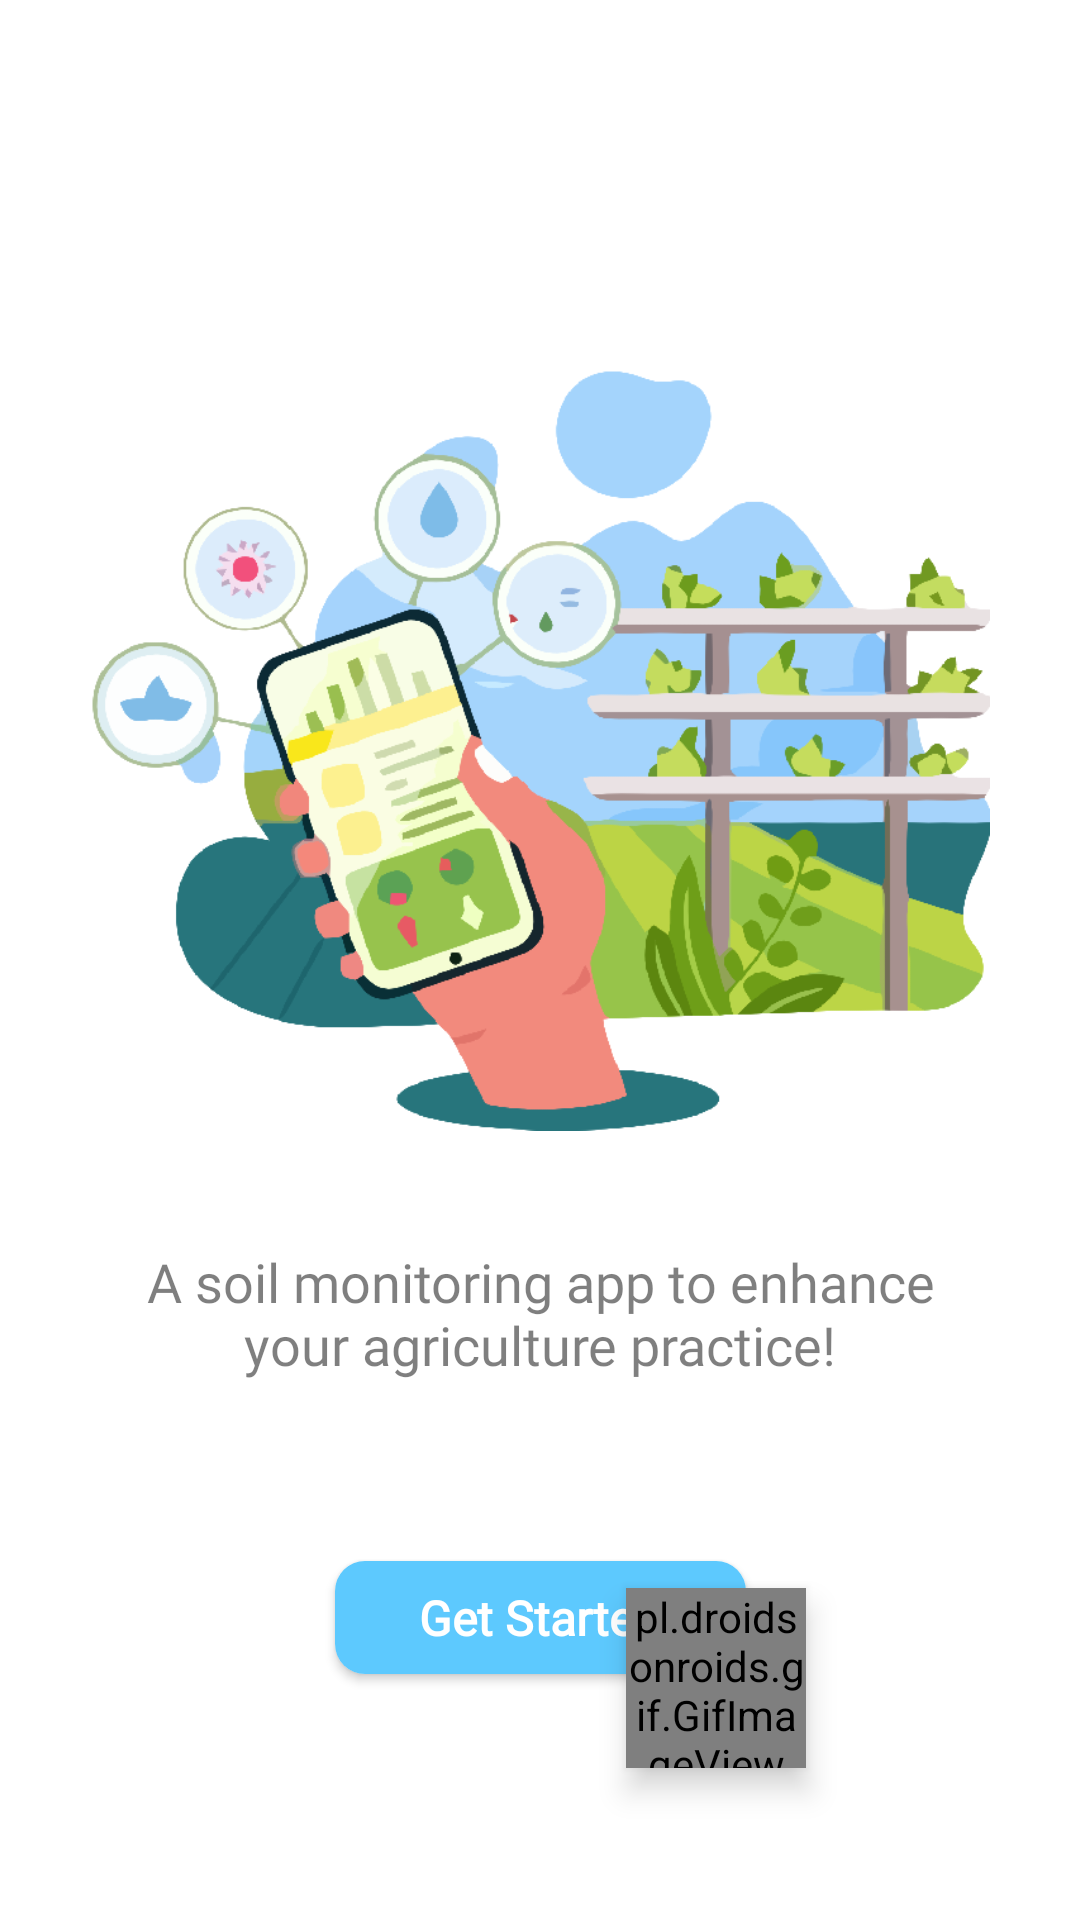

Reconstruct the res/layout file that produces this screen, plus the resources it refers to.
<!-- AndroidManifest.xml: application theme Theme.SmartSoilPH -->
<!-- res/layout/fragment_first_screen.xml -->
<?xml version="1.0" encoding="utf-8"?>
<androidx.constraintlayout.widget.ConstraintLayout xmlns:android="http://schemas.android.com/apk/res/android"
    xmlns:tools="http://schemas.android.com/tools"
    android:layout_width="match_parent"
    android:layout_height="match_parent"
    xmlns:app="http://schemas.android.com/apk/res-auto"
    tools:context=".onboarding.screens.FirstScreen"
    android:background="@color/white">

    <ImageView
        android:id="@+id/img_sc1"
        android:layout_width="300dp"
        android:layout_height="300dp"
        android:src="@drawable/img_app_screen"
        app:layout_constraintStart_toStartOf="parent"
        app:layout_constraintEnd_toEndOf="parent"
        app:layout_constraintTop_toTopOf="parent"
        android:layout_marginTop="100dp">
    </ImageView>

    <TextView
        android:id="@+id/scr_info1"
        android:layout_width="wrap_content"
        android:layout_height="wrap_content"
        android:text="@string/screen_1"
        app:layout_constraintTop_toBottomOf="@id/img_sc1"
        app:layout_constraintStart_toStartOf="parent"
        app:layout_constraintEnd_toEndOf="parent"
        android:textAppearance="@style/frag_screen"
        android:textAlignment="center"
        android:maxWidth="300dp"
        android:layout_marginTop="15dp"/>

    
    <androidx.cardview.widget.CardView
        android:id="@+id/btn_start"
        android:layout_width="wrap_content"
        android:layout_height="wrap_content"
        app:cardCornerRadius="10dp"
        android:layout_marginBottom="30dp"
        android:layout_marginTop="60dp"
        app:layout_constraintTop_toBottomOf="@id/scr_info1"
        app:layout_constraintStart_toStartOf="parent"
        app:layout_constraintEnd_toEndOf="parent">
        

        <LinearLayout
            android:layout_width="match_parent"
            android:layout_height="match_parent"
            android:background="@color/main_blue"
            android:orientation="horizontal"
            android:padding="8dp"
            android:gravity="center">

            <TextView
                android:layout_width="wrap_content"
                android:layout_height="wrap_content"
                android:text="@string/btn_start"
                android:textAppearance="@style/btn_start"
                android:layout_marginStart="20dp"
                android:layout_marginEnd="20dp"/>

        </LinearLayout>
    </androidx.cardview.widget.CardView>

    <pl.droidsonroids.gif.GifImageView
        android:id="@+id/gifImageView"
        android:layout_width="60dp"
        android:layout_height="60dp"
        android:src="@drawable/animated_click"
        android:elevation="6dp"
        app:layout_constraintTop_toTopOf="@id/btn_start"
        app:layout_constraintEnd_toEndOf="@id/btn_start"
        app:layout_constraintBottom_toBottomOf="@id/btn_start"
        android:translationY="20dp"
        android:translationX="20dp"/>


</androidx.constraintlayout.widget.ConstraintLayout>
<!-- resources referenced by this layout -->
<resources>
  <color name="main_blue">#5DC9FE</color>
  <color name="white">#FFFFFFFF</color>
  <!-- drawable img_app_screen: png bitmap (drawable, 82903 bytes) -->
  <string name="btn_start">Get Started</string>
  <string name="screen_1">A soil monitoring app to enhance your agriculture practice!</string>
  <style name="btn_start">
  		<item name="android:textSize">16sp</item>
  		<item name="android:textColor">@color/white</item>
  		<item name="android:fontFamily">@font/open_sans</item>
  		<item name="android:textStyle">bold</item>
  	</style>
  <style name="frag_screen">
  		<item name="android:textSize">18sp</item>
  		<item name="android:textColor">@color/black_50</item>
  		<item name="android:fontFamily">@font/open_sans</item>
  	</style>
  <style name="Theme.SmartSoilPH" parent="Theme.MaterialComponents.DayNight.NoActionBar">
      
      <item name="colorPrimary">@color/main_blue</item>
      <item name="colorPrimaryVariant">@color/main_blue</item>
      <item name="colorOnPrimary">@color/white</item>
      
      <item name="colorSecondary">@color/teal_200</item>
      <item name="colorSecondaryVariant">@color/teal_700</item>
      <item name="colorOnSecondary">@color/black_70</item>
      
      <item name="android:statusBarColor">?attr/colorPrimaryVariant</item>
      
      <item name="android:itemTextAppearance">@style/CustomTextItems</item>
      <item name="android:popupMenuStyle">@style/popupBGStyle</item>
  </style>
  <color name="black_50">#80000000</color>
  <color name="teal_200">#81CBC4</color>
  <color name="teal_700">#00796A</color>
  <color name="black_70">#B3000000</color>
  <style name="CustomTextItems" parent="@android:style/TextAppearance.Widget.IconMenu.Item">
          <item name="android:fontFamily">@font/open_sans</item>
          <item name="android:textStyle">bold</item>
          <item name="android:textColor">@color/black_70</item>
      </style>
  <style name="popupBGStyle" parent="Widget.AppCompat.PopupMenu">
          <item name="android:popupBackground">@drawable/popup_menu_bg</item>
      </style>
  <!-- drawable popup_menu_bg (drawable) -->
  <?xml version="1.0" encoding="utf-8"?>
  <shape
      xmlns:android="http://schemas.android.com/apk/res/android">
      <solid android:color="@color/white"/>
      <corners android:radius="14dp"/>
      <padding android:top="3dp"
          android:bottom="3dp"/>
  </shape>
</resources>
